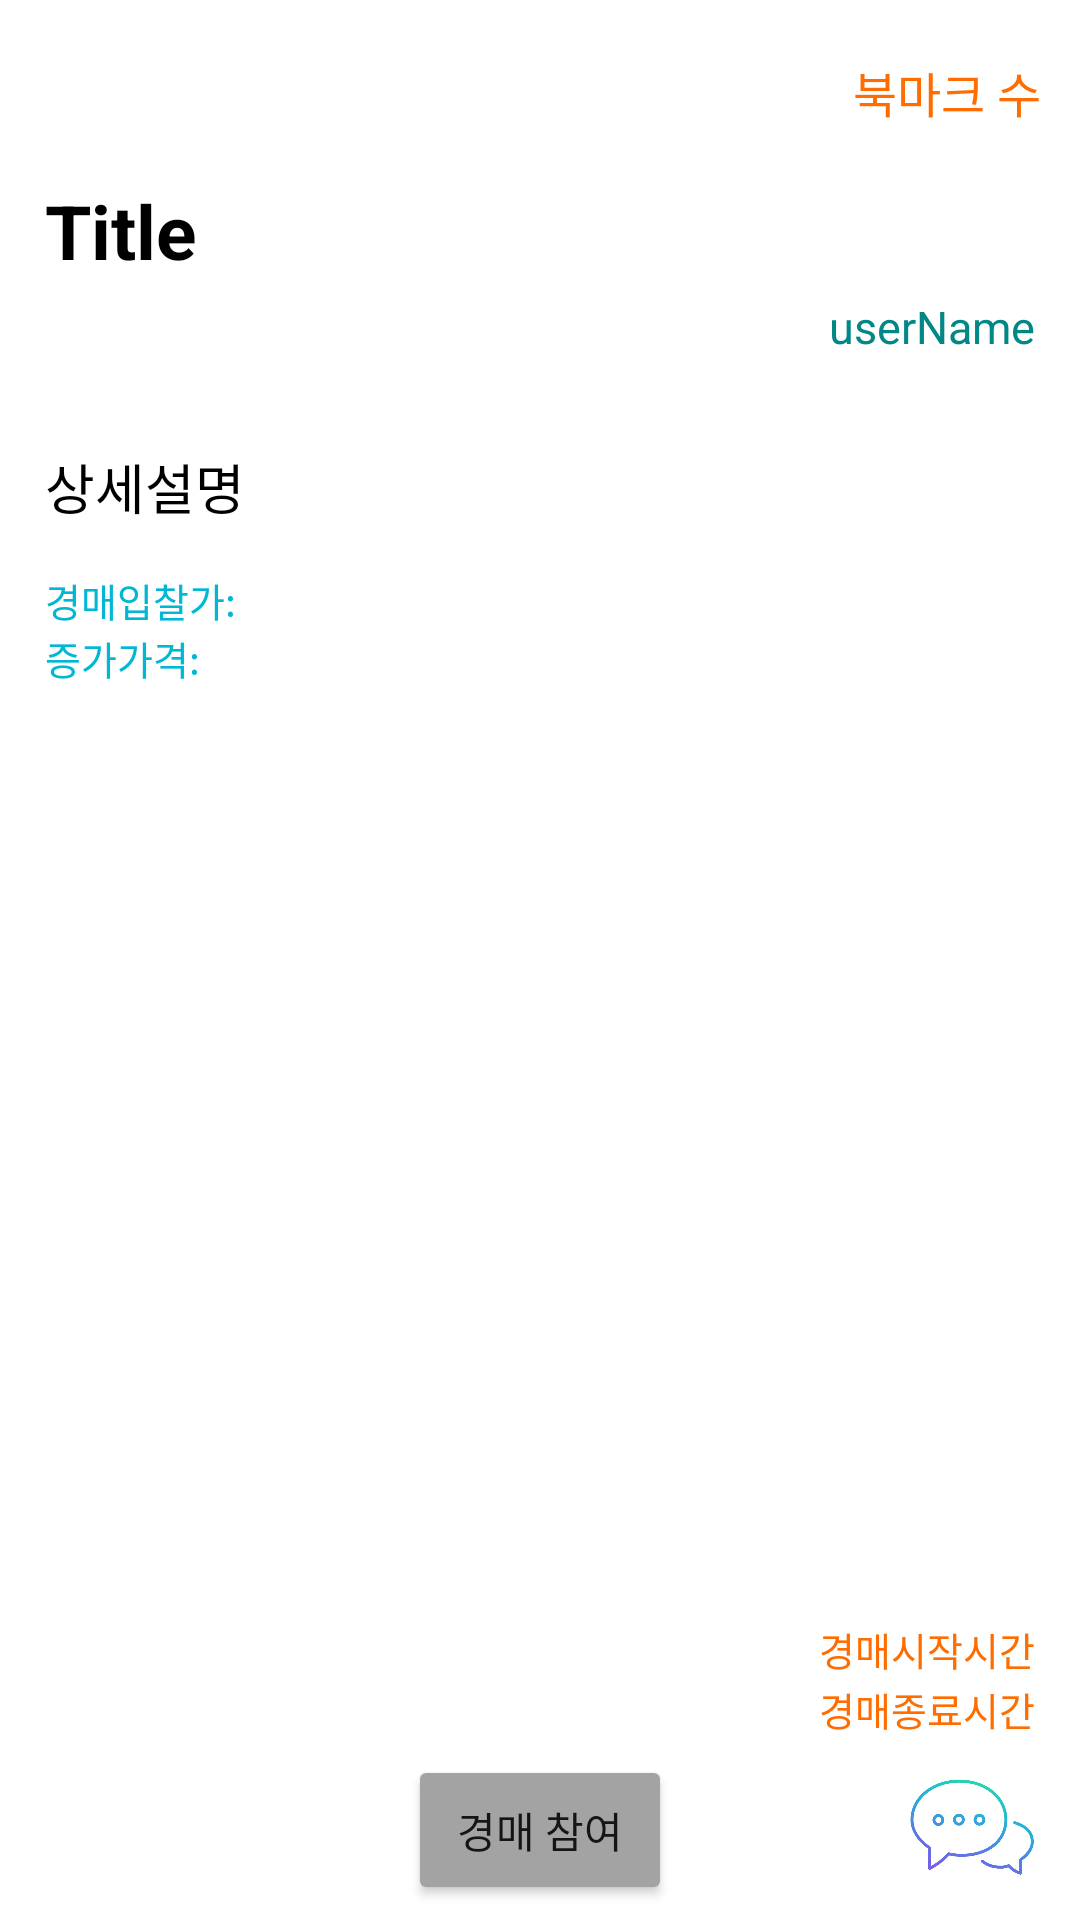

The Android layout XML behind this screen, and the referenced resources:
<!-- AndroidManifest.xml: application theme Theme.Bidone -->
<!-- res/layout/activity_mainboard.xml -->
<?xml version="1.0" encoding="utf-8"?>
<layout xmlns:android="http://schemas.android.com/apk/res/android"
    xmlns:tools="http://schemas.android.com/tools"
    xmlns:app="http://schemas.android.com/apk/res-auto"
    tools:context=".mainboardActivity">

    <FrameLayout
        android:layout_width="match_parent"
        android:layout_height="match_parent">

        
        <FrameLayout
            android:layout_width="match_parent"
            android:layout_height="match_parent"
            android:layout_marginBottom="100dp"
            android:orientation="vertical">

            <ScrollView
                android:layout_width="match_parent"
                android:layout_height="match_parent"
                android:contentDescription="스크롤뷰">

                <LinearLayout
                    android:layout_width="match_parent"
                    android:layout_height="match_parent"
                    android:orientation="vertical">

                    <FrameLayout
                        android:layout_width="match_parent"
                        android:layout_height="60dp"
                        android:orientation="horizontal">

                        <ImageView
                            android:id="@+id/boardbkButton"
                            android:layout_width="50dp"
                            android:layout_height="40dp"
                            android:layout_marginStart="10dp"
                            android:layout_marginTop="10dp"
                            android:layout_marginBottom="10dp"
                            android:src="@drawable/ic_chat_back"
                            />

                        <ImageView
                            android:id="@+id/bookmarkButton"
                            android:layout_width="35dp"
                            android:layout_height="35dp"
                            android:layout_marginEnd= "80dp"
                            android:layout_marginTop="13dp"
                            android:layout_marginBottom="10dp"
                            android:layout_gravity="end"
                            android:src="@drawable/ic_star"
                            />

                        <TextView
                            android:id="@+id/bkmarkView"
                            android:layout_width="wrap_content"
                            android:layout_height="wrap_content"
                            android:layout_marginTop="19dp"
                            android:layout_marginEnd="13dp"
                            android:layout_gravity="end"
                            android:text="북마크 수"
                            android:textColor="#FF6D00"
                            android:textSize="16sp"
                            />


                    </FrameLayout>

                    <TextView
                        android:id="@+id/titleView"
                        android:layout_width="match_parent"
                        android:layout_height="wrap_content"
                        android:layout_marginStart="15dp"
                        android:layout_marginEnd="15dp"
                        android:text="Title"
                        android:textStyle="bold"
                        android:textColor="#000000"
                        android:textSize="25sp"
                        />

                    <TextView
                        android:id="@+id/userView"
                        android:layout_width="match_parent"
                        android:layout_height="wrap_content"
                        android:layout_marginTop="5dp"
                        android:layout_marginStart="15dp"
                        android:layout_marginEnd="15dp"
                        android:text="userName"
                        android:gravity="end"
                        android:textColor="@color/teal_700"
                        android:textSize="15sp"
                        />

                    <androidx.recyclerview.widget.RecyclerView
                        android:id="@+id/dt_imagerecyclerView"
                        android:layout_width="match_parent"
                        android:layout_height="match_parent"
                        android:layout_marginTop="15dp"
                        android:layout_marginStart="100dp"
                        android:layout_marginEnd="100dp" />

                    <TextView
                        android:id="@+id/detail_explanation"
                        android:layout_width="match_parent"
                        android:layout_height="wrap_content"
                        android:layout_marginTop="15dp"
                        android:layout_marginStart="15dp"
                        android:layout_marginEnd="15dp"
                        android:text="상세설명"
                        android:textColor="#000000"
                        android:textSize="18sp"
                        />

                    <TextView
                        android:id="@+id/start"
                        android:layout_width="match_parent"
                        android:layout_height="wrap_content"
                        android:layout_marginTop="15dp"
                        android:layout_marginStart="15dp"
                        android:layout_marginEnd="15dp"
                        android:text="경매입찰가:"
                        android:textColor="#00B8D4"
                        android:textSize="13sp"
                        />

                    <TextView
                        android:id="@+id/increase"
                        android:layout_width="match_parent"
                        android:layout_height="wrap_content"
                        android:layout_marginStart="15dp"
                        android:layout_marginEnd="15dp"
                        android:text="증가가격:"
                        android:textColor="#00B8D4"
                        android:textSize="13sp"
                        />

                    <TextView
                        android:id="@+id/work_number"
                        android:layout_width="match_parent"
                        android:layout_height="wrap_content"
                        android:layout_marginStart="15dp"
                        android:layout_marginEnd="15dp"
                        android:text="작품 번호"
                        android:textColor="#969696"
                        android:textSize="10sp"
                        android:visibility="invisible"
                        />


                </LinearLayout>

            </ScrollView>

        </FrameLayout>

    <FrameLayout
            android:layout_width="match_parent"
            android:layout_height="100dp"
            android:layout_gravity="bottom">

        <LinearLayout
            android:layout_width="match_parent"
            android:layout_height="match_parent"
            android:orientation="vertical">

            <TextView
                android:id="@+id/start_time"
                android:layout_width="match_parent"
                android:layout_height="20dp"
                android:gravity="end"
                android:layout_marginEnd="15dp"
                android:layout_marginStart="15dp"
                android:textSize="13dp"
                android:text="경매시작시간"
                android:textColor="#FF6D00"/>

            <TextView
                android:id="@+id/finish_time"
                android:layout_width="match_parent"
                android:layout_height="20dp"
                android:gravity="end"
                android:layout_marginEnd="15dp"
                android:layout_marginStart="15dp"
                android:textSize="13dp"
                android:text="경매종료시간"
                android:textColor="#FF6D00"/>

            <FrameLayout
                android:layout_width="match_parent"
                android:layout_height="match_parent"
                android:orientation="horizontal">

                <Button
                    android:id="@+id/ptBtn"
                    android:layout_width="wrap_content"
                    android:layout_height="50dp"
                    android:layout_gravity="center"
                    android:backgroundTint="#A3A3A3"
                    android:text="경매 참여" />

                <ImageView
                    android:id="@+id/questionBtn"
                    android:layout_width="42dp"
                    android:layout_height="42dp"
                    android:layout_marginTop="8dp"
                    android:layout_gravity="right"
                    android:layout_marginEnd="15dp"
                    android:src="@drawable/ic_chat" />


            </FrameLayout>



        </LinearLayout>

    </FrameLayout>



    </FrameLayout>

</layout>
<!-- resources referenced by this layout -->
<resources>
  <color name="teal_700">#FF018786</color>
  <!-- drawable ic_chat: png bitmap (drawable, 33813 bytes) -->
  <style name="Theme.Bidone" parent="Theme.MaterialComponents.DayNight.NoActionBar">
          
          <item name="colorPrimary">@color/purple_500</item>
          <item name="colorPrimaryVariant">@color/purple_700</item>
          <item name="colorOnPrimary">@color/white</item>
          
          <item name="colorSecondary">@color/teal_200</item>
          <item name="colorSecondaryVariant">@color/teal_700</item>
          <item name="colorOnSecondary">@color/black</item>
          
          <item name="android:statusBarColor">?attr/colorPrimaryVariant</item>
          
      </style>
  <color name="purple_500">#FF6200EE</color>
  <color name="purple_700">#FF3700B3</color>
  <color name="white">#FFFFFFFF</color>
  <color name="teal_200">#FF03DAC5</color>
  <color name="black">#FF000000</color>
</resources>
